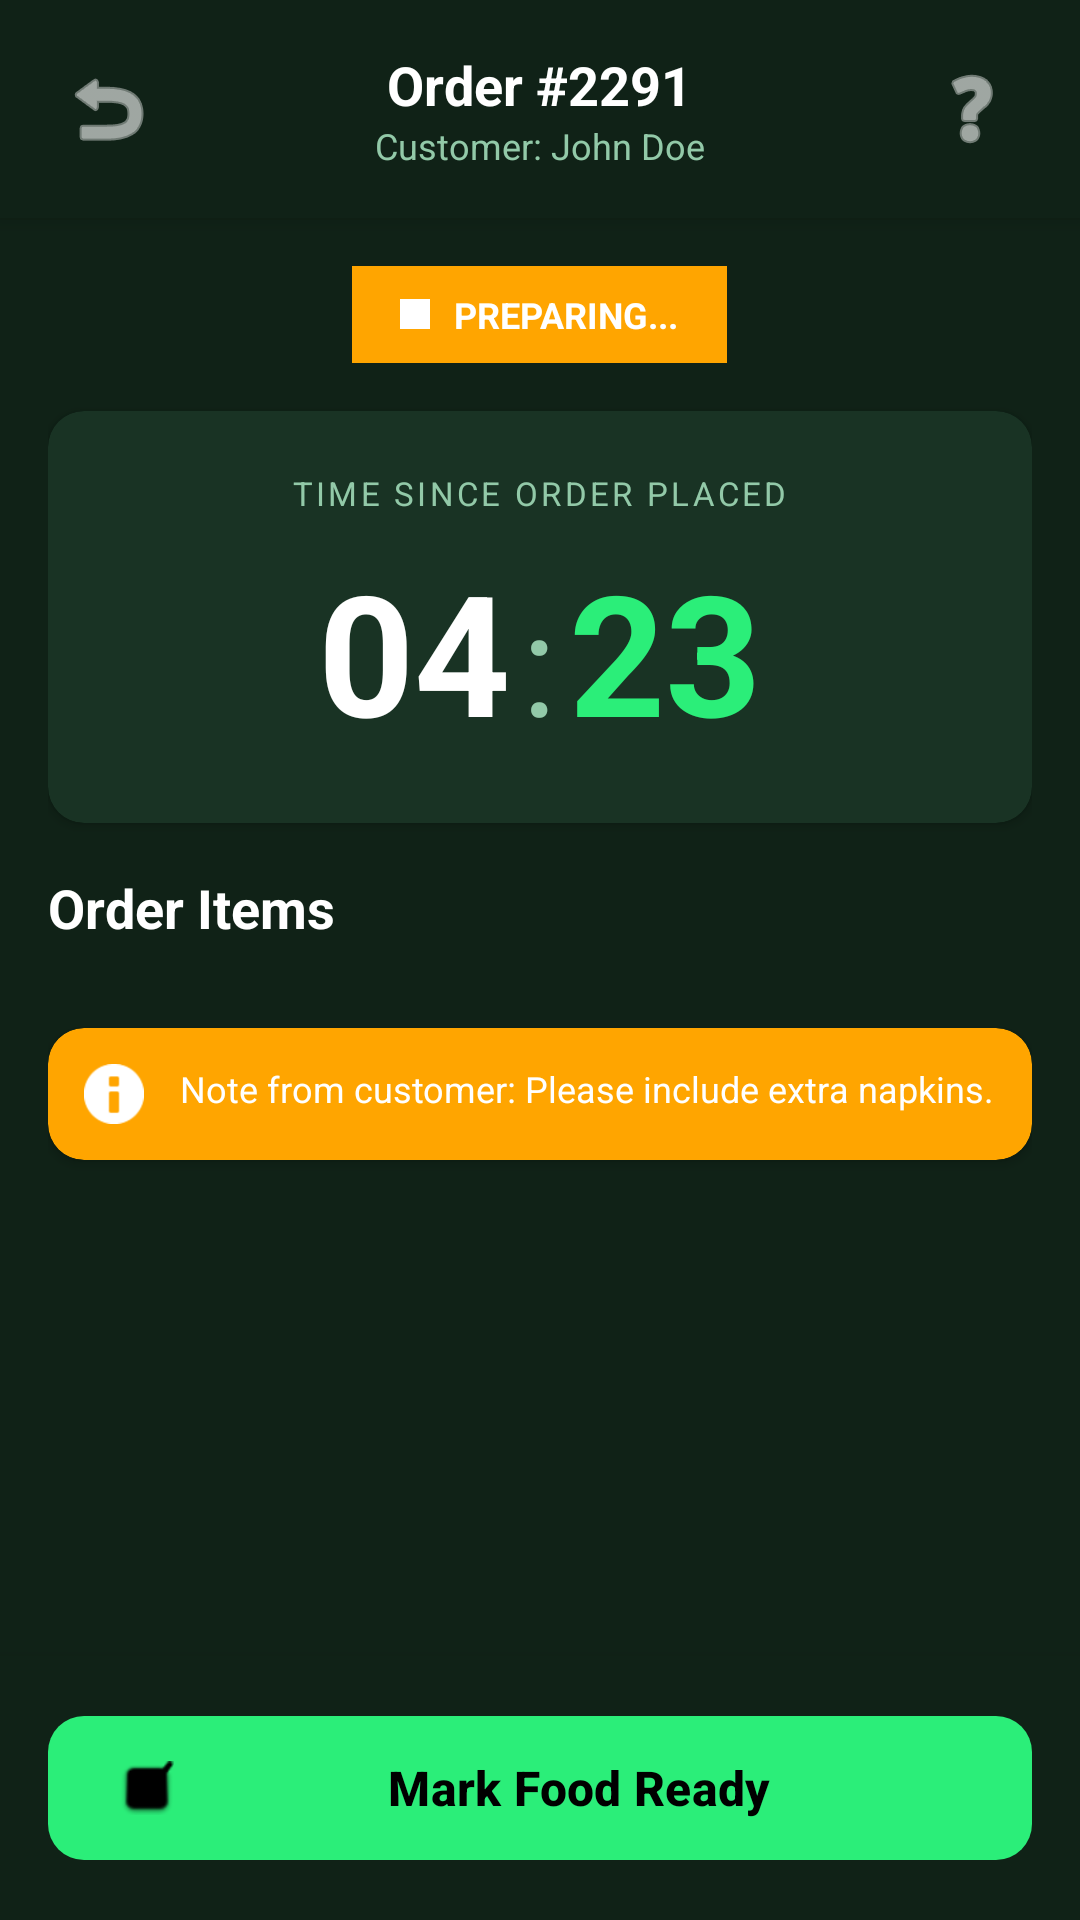

Android layout source for this screen:
<!-- AndroidManifest.xml: activity theme Theme.LetaApp -->
<!-- res/layout/activity_order_processing.xml -->
<?xml version="1.0" encoding="utf-8"?>
<RelativeLayout xmlns:android="http://schemas.android.com/apk/res/android"
    xmlns:app="http://schemas.android.com/apk/res-auto"
    android:layout_width="match_parent"
    android:layout_height="match_parent"
    android:background="@color/background_dark">

    
    <LinearLayout
        android:id="@+id/topBar"
        android:layout_width="match_parent"
        android:layout_height="wrap_content"
        android:layout_alignParentTop="true"
        android:orientation="horizontal"
        android:padding="16dp"
        android:background="@color/background_dark"
        android:gravity="center_vertical"
        android:elevation="4dp">

        <ImageButton
            android:id="@+id/btnBack"
            android:layout_width="40dp"
            android:layout_height="40dp"
            android:background="?attr/selectableItemBackgroundBorderless"
            android:src="@android:drawable/ic_menu_revert"
            android:tint="@color/white"
            android:contentDescription="@string/log_in" />

        <LinearLayout
            android:layout_width="0dp"
            android:layout_height="wrap_content"
            android:layout_weight="1"
            android:orientation="vertical"
            android:gravity="center">

            <TextView
                android:id="@+id/tvOrderNumber"
                android:layout_width="wrap_content"
                android:layout_height="wrap_content"
                android:text="Order #2291"
                android:textColor="@color/white"
                android:textSize="18sp"
                android:textStyle="bold" />

            <TextView
                android:id="@+id/tvCustomerName"
                android:layout_width="wrap_content"
                android:layout_height="wrap_content"
                android:text="Customer: John Doe"
                android:textColor="@color/text_secondary"
                android:textSize="12sp" />
        </LinearLayout>

        <ImageButton
            android:id="@+id/btnHelp"
            android:layout_width="40dp"
            android:layout_height="40dp"
            android:background="?attr/selectableItemBackgroundBorderless"
            android:src="@android:drawable/ic_menu_help"
            android:tint="@color/white"
            android:contentDescription="@string/log_in" />
    </LinearLayout>

    <ScrollView
        android:layout_width="match_parent"
        android:layout_height="match_parent"
        android:layout_below="@id/topBar"
        android:layout_above="@id/bottomActions"
        android:fillViewport="true">

        <LinearLayout
            android:layout_width="match_parent"
            android:layout_height="wrap_content"
            android:orientation="vertical"
            android:padding="16dp">

            
            <LinearLayout
                android:layout_width="wrap_content"
                android:layout_height="wrap_content"
                android:orientation="horizontal"
                android:background="#FFA500"
                android:paddingHorizontal="16dp"
                android:paddingVertical="8dp"
                android:layout_gravity="center_horizontal"
                android:layout_marginBottom="16dp">

                <View
                    android:layout_width="10dp"
                    android:layout_height="10dp"
                    android:background="@color/white"
                    android:layout_gravity="center_vertical"
                    android:layout_marginEnd="8dp" />

                <TextView
                    android:id="@+id/tvStatus"
                    android:layout_width="wrap_content"
                    android:layout_height="wrap_content"
                    android:text="PREPARING..."
                    android:textColor="@color/white"
                    android:textSize="12sp"
                    android:textStyle="bold" />
            </LinearLayout>

            
            <androidx.cardview.widget.CardView
                android:layout_width="match_parent"
                android:layout_height="wrap_content"
                android:layout_marginBottom="16dp"
                app:cardCornerRadius="12dp"
                app:cardBackgroundColor="@color/surface_dark"
                app:cardElevation="2dp">

                <LinearLayout
                    android:layout_width="match_parent"
                    android:layout_height="wrap_content"
                    android:orientation="vertical"
                    android:padding="20dp"
                    android:gravity="center">

                    <TextView
                        android:layout_width="wrap_content"
                        android:layout_height="wrap_content"
                        android:text="TIME SINCE ORDER PLACED"
                        android:textColor="@color/text_secondary"
                        android:textSize="11sp"
                        android:letterSpacing="0.1" />

                    <LinearLayout
                        android:layout_width="wrap_content"
                        android:layout_height="wrap_content"
                        android:orientation="horizontal"
                        android:layout_marginTop="8dp">

                        <TextView
                            android:id="@+id/tvMinutes"
                            android:layout_width="wrap_content"
                            android:layout_height="wrap_content"
                            android:text="04"
                            android:textColor="@color/white"
                            android:textSize="56sp"
                            android:textStyle="bold" />

                        <TextView
                            android:layout_width="wrap_content"
                            android:layout_height="wrap_content"
                            android:text=":"
                            android:textColor="@color/text_secondary"
                            android:textSize="48sp"
                            android:layout_marginHorizontal="4dp" />

                        <TextView
                            android:id="@+id/tvSeconds"
                            android:layout_width="wrap_content"
                            android:layout_height="wrap_content"
                            android:text="23"
                            android:textColor="@color/primary"
                            android:textSize="56sp"
                            android:textStyle="bold" />
                    </LinearLayout>
                </LinearLayout>
            </androidx.cardview.widget.CardView>

            
            <TextView
                android:layout_width="wrap_content"
                android:layout_height="wrap_content"
                android:text="Order Items"
                android:textColor="@color/white"
                android:textSize="18sp"
                android:textStyle="bold"
                android:layout_marginBottom="12dp" />

            <androidx.recyclerview.widget.RecyclerView
                android:id="@+id/rvOrderItems"
                android:layout_width="match_parent"
                android:layout_height="wrap_content"
                android:nestedScrollingEnabled="false" />

            
            <androidx.cardview.widget.CardView
                android:layout_width="match_parent"
                android:layout_height="wrap_content"
                android:layout_marginTop="16dp"
                app:cardCornerRadius="12dp"
                app:cardBackgroundColor="#FFA500"
                app:cardElevation="2dp">

                <LinearLayout
                    android:layout_width="match_parent"
                    android:layout_height="wrap_content"
                    android:orientation="horizontal"
                    android:padding="12dp">

                    <ImageView
                        android:layout_width="20dp"
                        android:layout_height="20dp"
                        android:src="@android:drawable/ic_dialog_info"
                        android:tint="@color/white"
                        android:contentDescription="@string/log_in" />

                    <TextView
                        android:id="@+id/tvCustomerNote"
                        android:layout_width="0dp"
                        android:layout_height="wrap_content"
                        android:layout_weight="1"
                        android:layout_marginStart="12dp"
                        android:text="Note from customer: Please include extra napkins."
                        android:textColor="@color/white"
                        android:textSize="12sp" />
                </LinearLayout>
            </androidx.cardview.widget.CardView>
        </LinearLayout>
    </ScrollView>

    
    <LinearLayout
        android:id="@+id/bottomActions"
        android:layout_width="match_parent"
        android:layout_height="wrap_content"
        android:layout_alignParentBottom="true"
        android:orientation="vertical"
        android:background="@color/background_dark"
        android:padding="16dp"
        android:elevation="8dp">

        <com.google.android.material.button.MaterialButton
            android:id="@+id/btnMarkReady"
            android:layout_width="match_parent"
            android:layout_height="56dp"
            android:text="Mark Food Ready"
            android:textColor="@color/black"
            android:textSize="16sp"
            android:textStyle="bold"
            app:backgroundTint="@color/primary"
            app:cornerRadius="12dp"
            app:icon="@android:drawable/checkbox_on_background"
            app:iconTint="@color/black" />
    </LinearLayout>
</RelativeLayout>
<!-- resources referenced by this layout -->
<resources>
  <color name="background_dark">#102217</color>
  <color name="black">#FF000000</color>
  <color name="primary">#2BEE79</color>
  <color name="surface_dark">#193324</color>
  <color name="text_secondary">#92C9A8</color>
  <color name="white">#FFFFFFFF</color>
  <string name="log_in">Log In</string>
  <style name="Theme.LetaApp" parent="Base.Theme.LetaApp" />
  <style name="Base.Theme.LetaApp" parent="Theme.Material3.Dark.NoActionBar">
          
          <item name="colorPrimary">@color/primary</item>
          <item name="colorPrimaryVariant">@color/primary_dim</item>
          <item name="colorOnPrimary">@color/black</item>
          
          <item name="colorSecondary">@color/text_secondary</item>
          <item name="colorSecondaryVariant">@color/text_secondary</item>
          <item name="colorOnSecondary">@color/black</item>
          
          <item name="android:statusBarColor">@color/background_dark</item>
          
          <item name="android:colorBackground">@color/background_dark</item>
          <item name="colorSurface">@color/surface_dark</item>
          <item name="colorOnSurface">@color/white</item>
      </style>
  <color name="primary_dim">#1A5E3A</color>
</resources>
